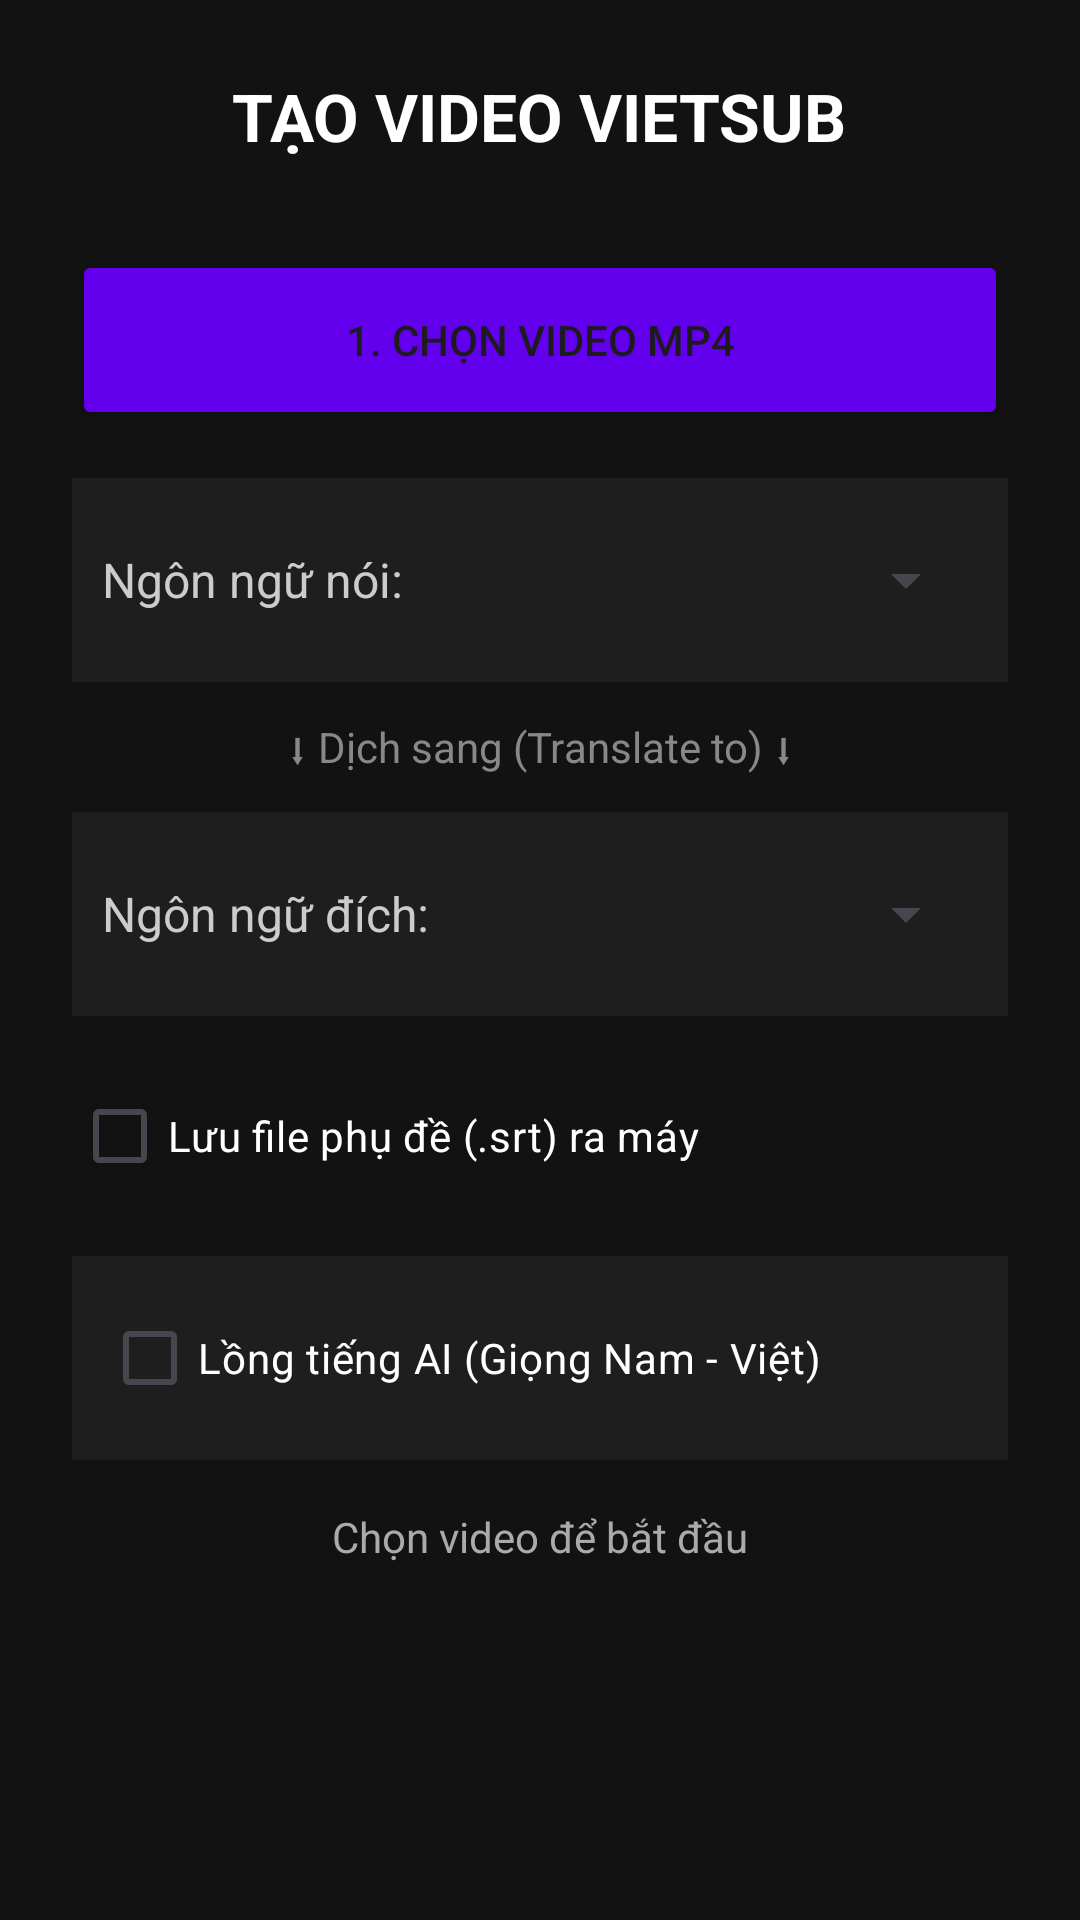

The Android layout XML behind this screen, and the referenced resources:
<!-- AndroidManifest.xml: application theme Theme.Audio2Text -->
<!-- res/layout/fragment_vietsub.xml -->
<?xml version="1.0" encoding="utf-8"?>
<ScrollView xmlns:android="http://schemas.android.com/apk/res/android"
    android:layout_width="match_parent"
    android:layout_height="match_parent"
    android:fillViewport="true"
    android:background="#121212">

    <LinearLayout
        android:layout_width="match_parent"
        android:layout_height="wrap_content"
        android:orientation="vertical"
        android:gravity="center_horizontal"
        android:padding="24dp">

        
        <TextView
            android:layout_width="wrap_content"
            android:layout_height="wrap_content"
            android:text="TẠO VIDEO VIETSUB"
            android:textColor="@android:color/white"
            android:textSize="22sp"
            android:textStyle="bold"
            android:layout_marginBottom="30dp"/>

        
        <Button
            android:id="@+id/btnSelectVideo"
            android:layout_width="match_parent"
            android:layout_height="60dp"
            android:text="1. Chọn Video MP4"
            android:backgroundTint="#6200EE"
            android:layout_marginBottom="16dp"/>

        
        <LinearLayout
            android:layout_width="match_parent"
            android:layout_height="wrap_content"
            android:orientation="horizontal"
            android:gravity="center_vertical"
            android:background="#1E1E1E"
            android:padding="10dp"
            android:layout_marginBottom="12dp">

            <TextView
                android:layout_width="wrap_content"
                android:layout_height="wrap_content"
                android:text="Ngôn ngữ nói:"
                android:textColor="#CCCCCC"
                android:textSize="16sp"
                android:layout_marginEnd="12dp"/>

            <Spinner
                android:id="@+id/spinnerLanguage"
                android:layout_width="0dp"
                android:layout_height="48dp"
                android:layout_weight="1"
                android:spinnerMode="dropdown"/>
        </LinearLayout>

        
        <TextView
            android:layout_width="match_parent"
            android:layout_height="wrap_content"
            android:text="⬇ Dịch sang (Translate to) ⬇"
            android:gravity="center"
            android:textColor="#888888"
            android:layout_marginBottom="12dp"/>

        
        <LinearLayout
            android:layout_width="match_parent"
            android:layout_height="wrap_content"
            android:orientation="horizontal"
            android:gravity="center_vertical"
            android:background="#1E1E1E"
            android:padding="10dp"
            android:layout_marginBottom="16dp">

            <TextView
                android:layout_width="wrap_content"
                android:layout_height="wrap_content"
                android:text="Ngôn ngữ đích:"
                android:textColor="#CCCCCC"
                android:textSize="16sp"
                android:layout_marginEnd="12dp"/>

            <Spinner
                android:id="@+id/spinnerTargetLanguage"
                android:layout_width="0dp"
                android:layout_height="48dp"
                android:layout_weight="1"
                android:spinnerMode="dropdown"/>
        </LinearLayout>

        
        <CheckBox
            android:id="@+id/cbExportSrt"
            android:layout_width="match_parent"
            android:layout_height="wrap_content"
            android:text="Lưu file phụ đề (.srt) ra máy"
            android:textColor="#FFFFFF"
            android:layout_marginBottom="16dp"/>

        
        <LinearLayout
            android:layout_width="match_parent"
            android:layout_height="wrap_content"
            android:orientation="vertical"
            android:background="#1E1E1E"
            android:padding="10dp"
            android:layout_marginBottom="16dp">

            <CheckBox
                android:id="@+id/cbEnableDubbing"
                android:layout_width="match_parent"
                android:layout_height="wrap_content"
                android:text="Lồng tiếng AI (Giọng Nam - Việt)"
                android:textColor="#FFFFFF"
                android:buttonTint="#009688"/>
        </LinearLayout>

        
        <Button
            android:id="@+id/btnProcess"
            android:layout_width="match_parent"
            android:layout_height="60dp"
            android:text="2. Tạo Vietsub Ngay"
            android:backgroundTint="#009688"
            android:visibility="gone"
            android:layout_marginBottom="16dp"/>

        
        <ProgressBar
            android:id="@+id/progressBar"
            android:layout_width="wrap_content"
            android:layout_height="wrap_content"
            android:visibility="gone"
            android:layout_marginBottom="16dp"/>

        
        <TextView
            android:id="@+id/txtStatus"
            android:layout_width="match_parent"
            android:layout_height="wrap_content"
            android:text="Chọn video để bắt đầu"
            android:textColor="#AAAAAA"
            android:gravity="center"
            android:textSize="14sp"/>

    </LinearLayout>

</ScrollView>
<!-- resources referenced by this layout -->
<resources>
  <style name="Theme.Audio2Text" parent="Base.Theme.Audio2Text" />
  <style name="Base.Theme.Audio2Text" parent="Theme.Material3.DayNight.NoActionBar">
          
          
      </style>
</resources>
